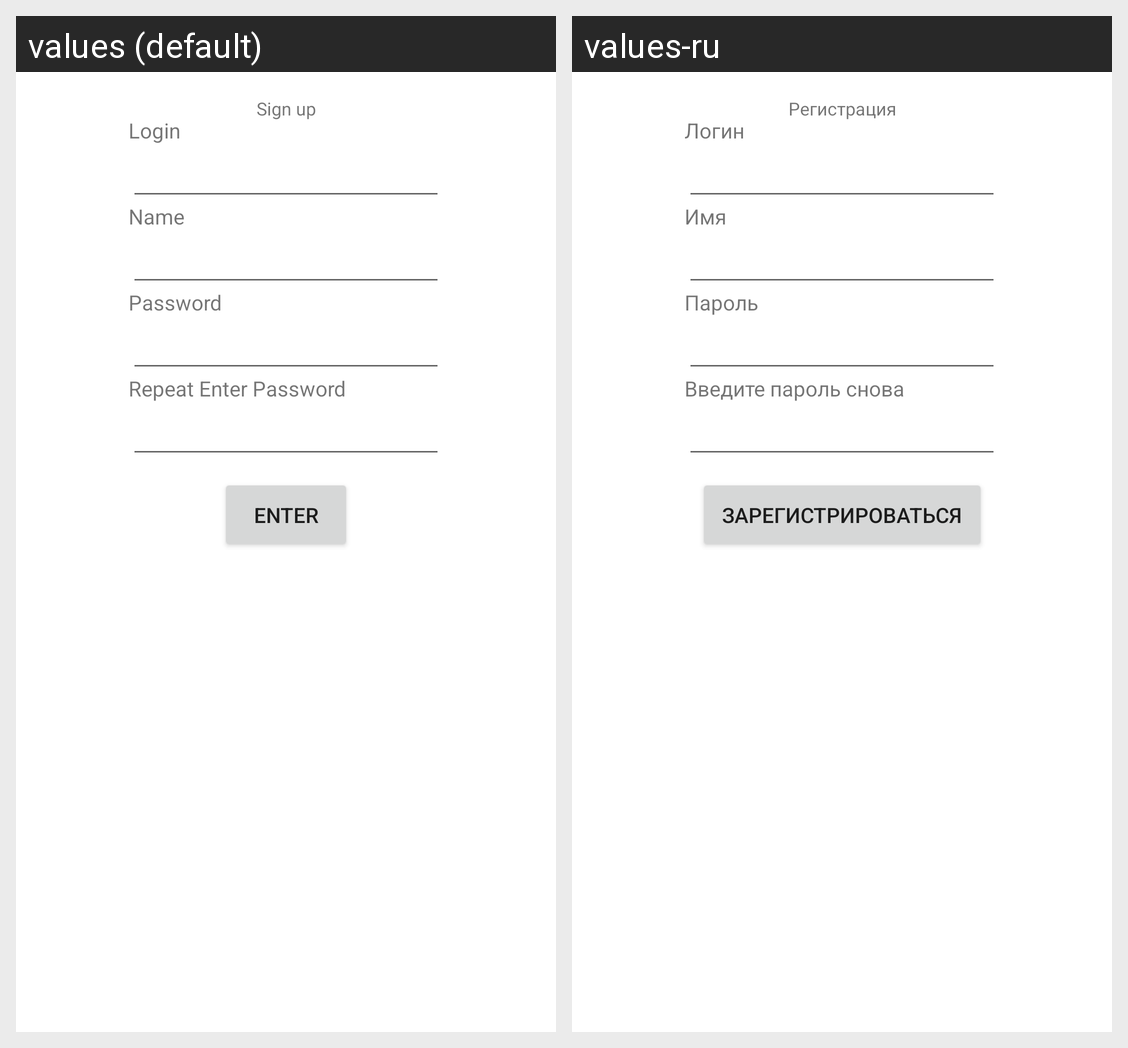

Translations of the strings shown on this Android screen, per locale in the grid:
Android screen res/layout/fragment_sign_up.xml rendered under 2 locales, left to right: values (default), values-ru. Device: Nexus 5 (rendered at 1080×1920; each locale shown at half size, 540×960, under a caption strip naming it); theme Theme.NMedia.
Strings drawn on this screen, with the default value and each locale's value (text and hints the layout hard-codes, and strings that could not be matched under every locale, appear in the picture but are not listed):

sign_up_name
  values: Sign up
  values-ru: Регистрация

login
  values: Login
  values-ru: Логин

sign_name
  values: Name
  values-ru: Имя

password
  values: Password
  values-ru: Пароль

repeat_enter_password
  values: Repeat Enter Password
  values-ru: Введите пароль снова

sign_up_button
  values: Enter
  values-ru: Зарегистрироваться
